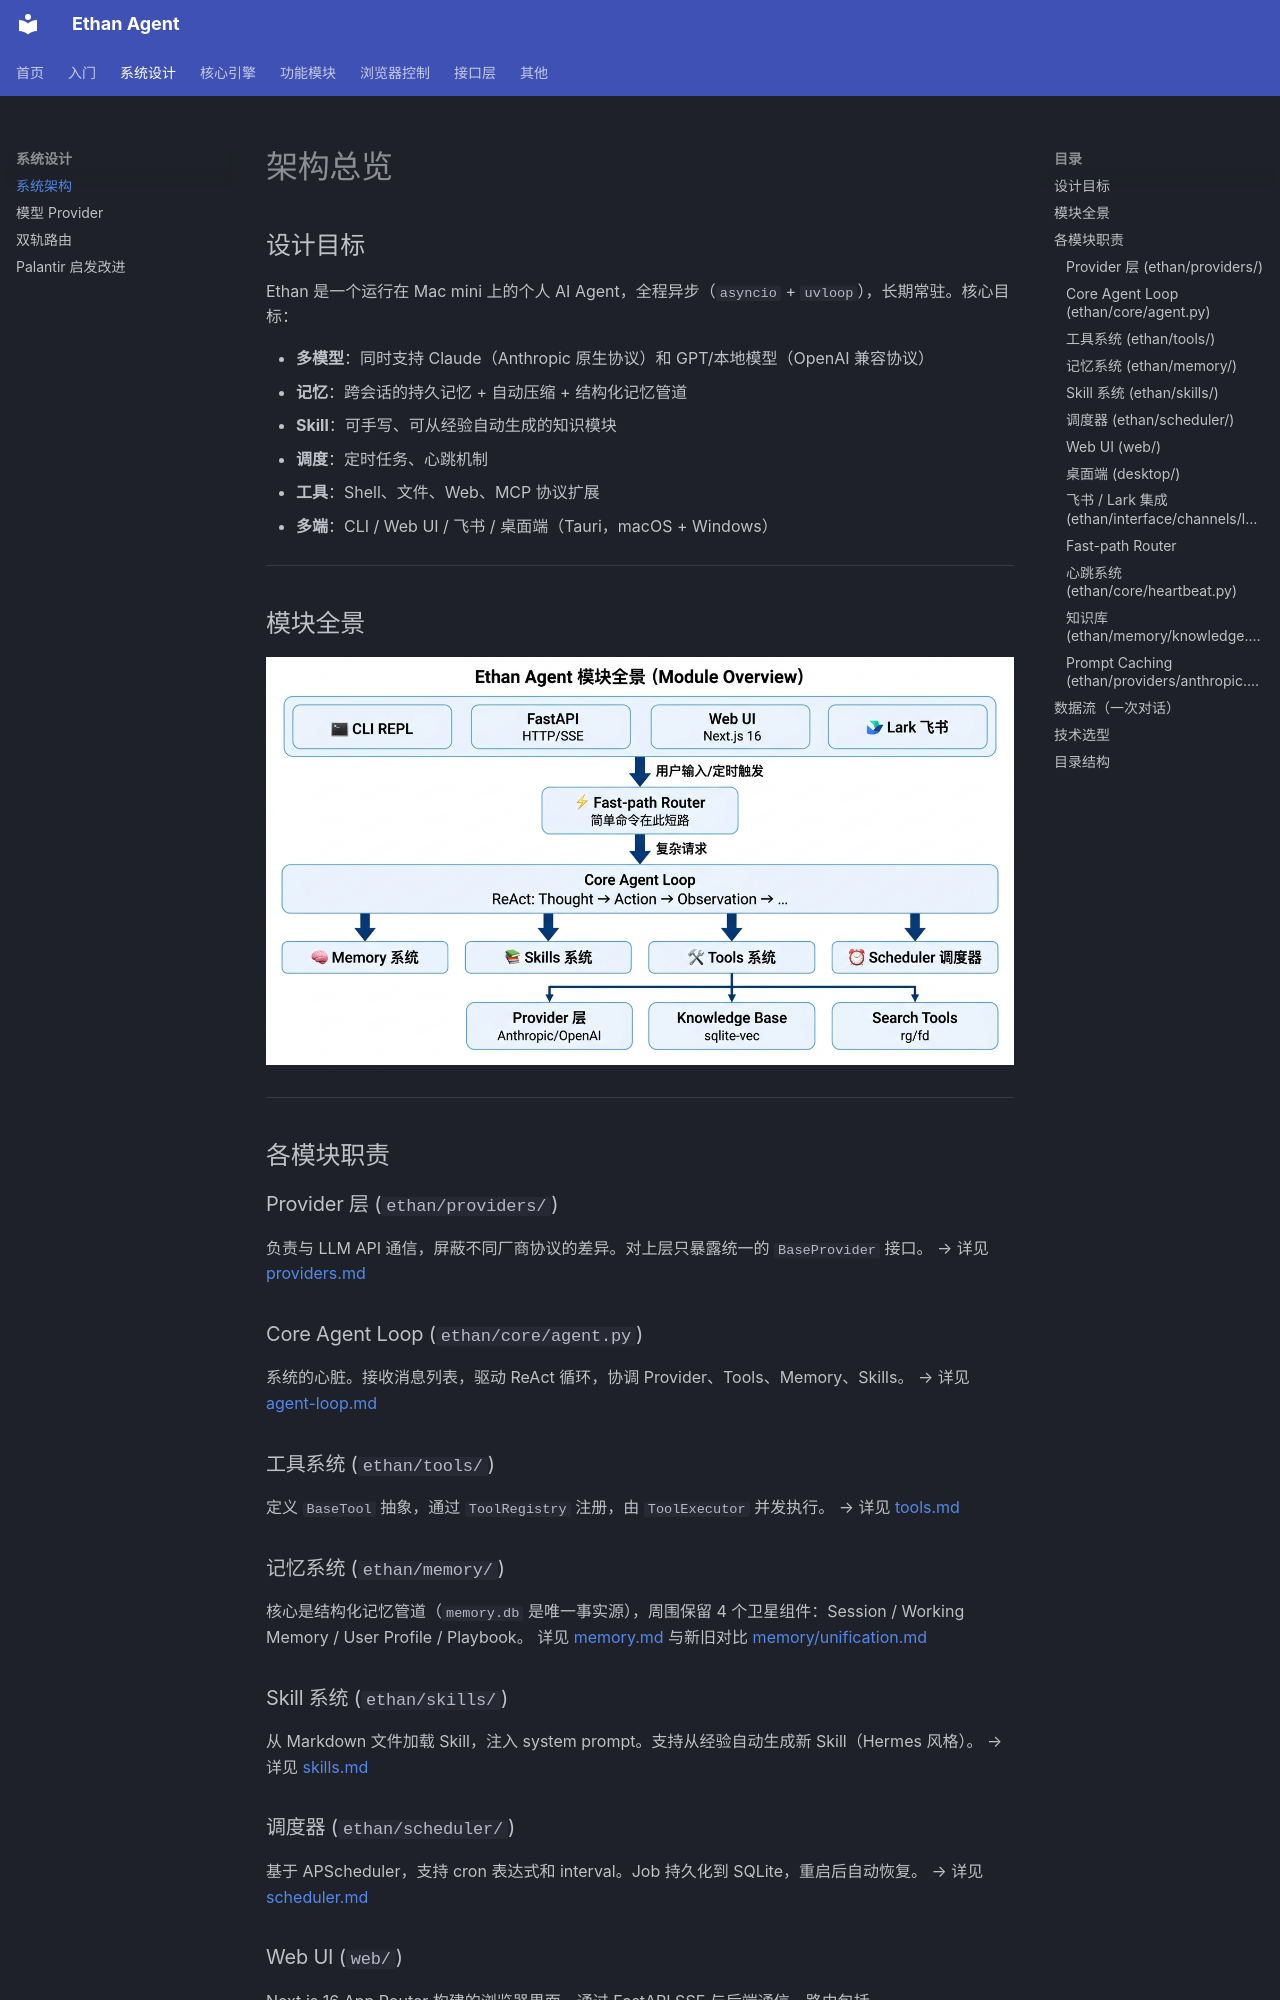

repository: llm011/ethan-agent · page: architecture/index.html · generator: mkdocs

# 架构总览

## 设计目标

Ethan 是一个运行在 Mac mini 上的个人 AI Agent，全程异步（`asyncio` + `uvloop`），长期常驻。核心目标：

- **多模型**：同时支持 Claude（Anthropic 原生协议）和 GPT/本地模型（OpenAI 兼容协议）
- **记忆**：跨会话的持久记忆 + 自动压缩 + 结构化记忆管道
- **Skill**：可手写、可从经验自动生成的知识模块
- **调度**：定时任务、心跳机制
- **工具**：Shell、文件、Web、MCP 协议扩展
- **多端**：CLI / Web UI / 飞书 / 桌面端（Tauri，macOS + Windows）

---

## 模块全景

![模块全景](./images/architecture-overview.jpg)
<!-- diagram-source
```
┌──────────────────────────────────────────────────────────────────┐
│                          Interface 层                             │
│ CLI (REPL) │ FastAPI (HTTP/SSE) │ Web UI (Next.js 16) │ Desktop │ Lark │
└───────────┴────────────────────┴─────────────────────┴─────────┴─────┘
                        │ 用户输入 / 定时触发
                        ▼
             ┌──────────────────────┐
             │   Fast-path Router   │  ← 简单命令在此短路，不进 Agent Loop
             └──────────┬───────────┘
                        │ 复杂请求
                        ▼
┌─────────────────────────────────────────────────────────┐
│                    Core Agent Loop                       │
│         ReAct：Thought → Action → Observation → …       │
└──┬─────────────┬──────────────┬──────────────┬──────────┘
   │             │              │              │
   ▼             ▼              ▼              ▼
┌──────┐   ┌─────────┐   ┌──────────┐   ┌──────────┐
│Memory│   │ Skills  │   │  Tools   │   │Scheduler │
│ 系统  │   │  系统   │   │   系统   │   │  调度器  │
└──────┘   └─────────┘   └────┬─────┘   └──────────┘
                               │
                ┌──────────────┼──────────────┐
                ▼              ▼              ▼
         ┌──────────┐  ┌────────────┐  ┌──────────────┐
         │ Provider │  │ Knowledge  │  │ Search Tools │
         │ 层       │  │ Base       │  │ (rg / fd)    │
         │Anthropic │  │(sqlite-vec)│  └──────────────┘
         │OpenAI    │  └────────────┘
         └──────────┘
```
-->

---

## 各模块职责

### Provider 层 (`ethan/providers/`)
负责与 LLM API 通信，屏蔽不同厂商协议的差异。对上层只暴露统一的 `BaseProvider` 接口。
→ 详见 [providers.md](./providers.md)

### Core Agent Loop (`ethan/core/agent.py`)
系统的心脏。接收消息列表，驱动 ReAct 循环，协调 Provider、Tools、Memory、Skills。
→ 详见 [agent-loop.md](./agent-loop.md)

### 工具系统 (`ethan/tools/`)
定义 `BaseTool` 抽象，通过 `ToolRegistry` 注册，由 `ToolExecutor` 并发执行。
→ 详见 [tools.md](./tools.md)

### 记忆系统 (`ethan/memory/`)
核心是结构化记忆管道（`memory.db` 是唯一事实源），周围保留 4 个卫星组件：Session / Working Memory / User Profile / Playbook。
 详见 [memory.md](./memory.md) 与新旧对比 [memory/unification.md](./memory/unification.md)

### Skill 系统 (`ethan/skills/`)
从 Markdown 文件加载 Skill，注入 system prompt。支持从经验自动生成新 Skill（Hermes 风格）。
→ 详见 [skills.md](./skills.md)

### 调度器 (`ethan/scheduler/`)
基于 APScheduler，支持 cron 表达式和 interval。Job 持久化到 SQLite，重启后自动恢复。
→ 详见 [scheduler.md](./scheduler.md)

### Web UI (`web/`)
Next.js 16 App Router 构建的浏览器界面，通过 FastAPI SSE 与后端通信。路由包括 `/chat`、`/chat/[id]`、`/memory`、`/knowledge`、`/schedule`、`/skills`、`/sessions`、`/settings`、`/channels`。消息气泡显示 TTFT 耗时，流式工具调用过程实时渲染。
